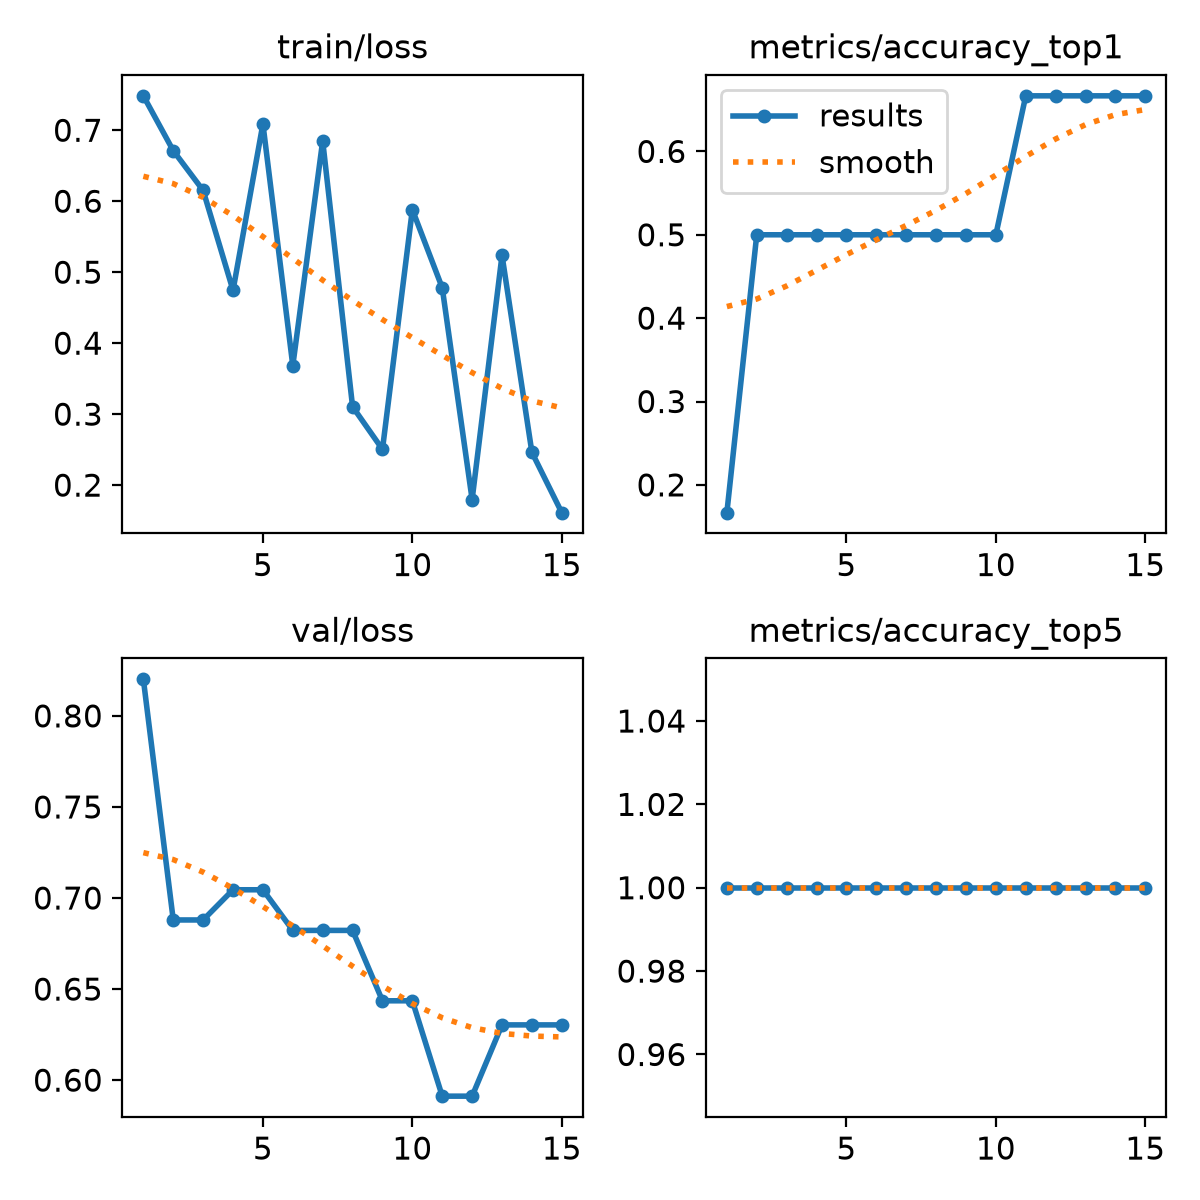

The data file committed next to this chart (first rows):
epoch, time, train/loss, metrics/accuracy_top1, metrics/accuracy_top5, val/loss, lr/pg0, lr/pg1, lr/pg2
1, 1.581, 0.7485, 0.1667, 1, 0.8201, 0.0003704, 0.0003704, 0.0003704
2, 3.729, 0.6713, 0.5, 1, 0.6879, 0.000865, 0.000865, 0.000865
3, 5.068, 0.6152, 0.5, 1, 0.6879, 0.001286, 0.001286, 0.001286
4, 6.346, 0.4744, 0.5, 1, 0.7045, 0.001337, 0.001337, 0.001337
5, 7.591, 0.7089, 0.5, 1, 0.7045, 0.001227, 0.001227, 0.001227
6, 8.856, 0.3684, 0.5, 1, 0.6822, 0.001117, 0.001117, 0.001117
7, 10.21, 0.685, 0.5, 1, 0.6822, 0.001007, 0.001007, 0.001007
8, 11.61, 0.3105, 0.5, 1, 0.6822, 0.0008968, 0.0008968, 0.0008968
9, 13.13, 0.2504, 0.5, 1, 0.6436, 0.0007868, 0.0007868, 0.0007868
10, 14.59, 0.5881, 0.5, 1, 0.6436, 0.0006768, 0.0006768, 0.0006768
11, 15.96, 0.478, 0.6667, 1, 0.5912, 0.0005668, 0.0005668, 0.0005668
12, 17.35, 0.1797, 0.6667, 1, 0.5912, 0.0004568, 0.0004568, 0.0004568
13, 18.81, 0.5239, 0.6667, 1, 0.6303, 0.0003467, 0.0003467, 0.0003467
14, 20.29, 0.2462, 0.6667, 1, 0.6303, 0.0002367, 0.0002367, 0.0002367
15, 21.81, 0.1612, 0.6667, 1, 0.6303, 0.0001267, 0.0001267, 0.0001267
